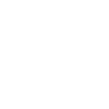
t = 0.00 s
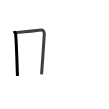
t = 1.75 s
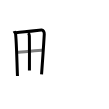
t = 3.50 s
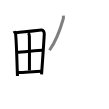
t = 5.50 s
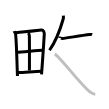
t = 7.25 s
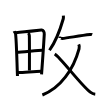
t = 9.00 s

The animated SVG that drew these frames (rendered in a browser with its animation timeline set to each time). Animation: 9 SMIL elements (animate=9); one cycle of 9.00 s.

<svg width="109px" height="109px" viewBox="0 0 px 109px" xmlns="http://www.w3.org/2000/svg" xmlns:xlink="http://www.w3.org/1999/xlink" xml:space="preserve" version="1.1"  baseProfile="full">
<path d="M14.24,31.04c0.21,0.76,1.21,1.76,1.33,2.69c0.94,7.64,1.32,28.19,1.9,42.24" style="fill:none;stroke:black;stroke-width:3;opacity:0">
  <animate attributeType="CSS" attributeName="opacity" from="0" to="1" begin="0s" dur="1s" repeatCount="Indefinite" fill="freeze" />
</path>
<path d="M15.72,32.72c7.26-0.59,20.21-2.09,25.63-2.7c1.99-0.23,3.01,2,2.91,4.04c-0.37,7.47-1.8,27.84-2.71,40.28" style="fill:none;stroke:black;stroke-width:3;opacity:0">
  <animate attributeType="CSS" attributeName="opacity" from="0" to="1" begin="1s" dur="1s" repeatCount="Indefinite" fill="freeze" />
</path>
<path d="M28.3,32.99c0.45,0.51,1.03,2.13,1.04,2.75c0.21,10.35,0.09,28.59,0.09,34.7" style="fill:none;stroke:black;stroke-width:3;opacity:0">
  <animate attributeType="CSS" attributeName="opacity" from="0" to="1" begin="2s" dur="1s" repeatCount="Indefinite" fill="freeze" />
</path>
<path d="M17.07,52.3c2.37-0.31,23.15-2.03,25.1-1.98" style="fill:none;stroke:black;stroke-width:3;opacity:0">
  <animate attributeType="CSS" attributeName="opacity" from="0" to="1" begin="3s" dur="1s" repeatCount="Indefinite" fill="freeze" />
</path>
<path d="M17.84,72.5c5.23,0.12,16.48-1.23,23.7-1.26" style="fill:none;stroke:black;stroke-width:3;opacity:0">
  <animate attributeType="CSS" attributeName="opacity" from="0" to="1" begin="4s" dur="1s" repeatCount="Indefinite" fill="freeze" />
</path>
<path d="M63.35,15.64c0.04,0.77,0.23,2.03-0.07,3.09c-1.92,6.78-7.13,22.14-13.78,31.52" style="fill:none;stroke:black;stroke-width:3;opacity:0">
  <animate attributeType="CSS" attributeName="opacity" from="0" to="1" begin="5s" dur="1s" repeatCount="Indefinite" fill="freeze" />
</path>
<path d="M59.72,37.97c0.03-0.22,1.79,0.63,2.42,0.57c6.58-0.65,17.84-2.98,27.89-4.02c1.13-0.12,1.82-0.03,2.11,0.11" style="fill:none;stroke:black;stroke-width:3;opacity:0">
  <animate attributeType="CSS" attributeName="opacity" from="0" to="1" begin="6s" dur="1s" repeatCount="Indefinite" fill="freeze" />
</path>
<path d="M54.75,54C61,57.99,79.72,83.75,90.27,92.18c2.03,1.62,3.32,1.89,4.98,2.07" style="fill:none;stroke:black;stroke-width:3;opacity:0">
  <animate attributeType="CSS" attributeName="opacity" from="0" to="1" begin="7s" dur="1s" repeatCount="Indefinite" fill="freeze" />
</path>
<path d="M78.76,44.43c0.59,1.24,0.91,2.13,0.29,4.4C73.46,69.43,60.74,87.85,42.37,95" style="fill:none;stroke:black;stroke-width:3;opacity:0">
  <animate attributeType="CSS" attributeName="opacity" from="0" to="1" begin="8s" dur="1s" repeatCount="Indefinite" fill="freeze" />
</path>
</svg>
